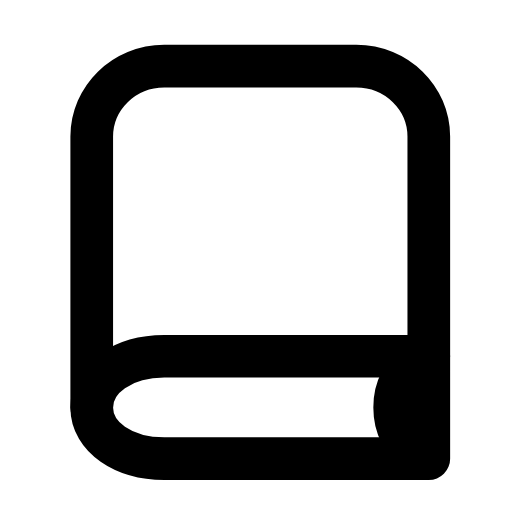
t = 0.00 s
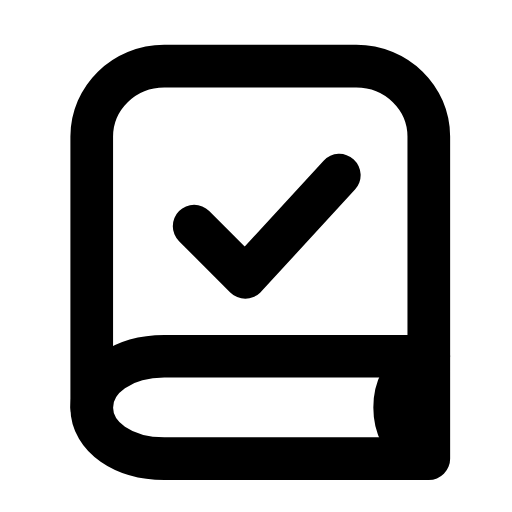
t = 0.27 s
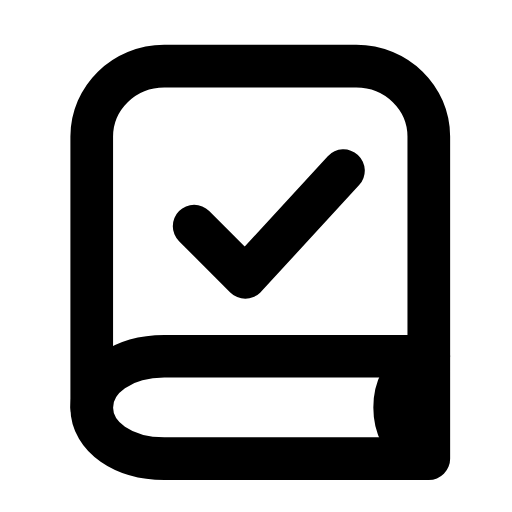
t = 0.56 s
t = 0.78 s: frame unchanged from t = 0.56 s, image omitted
t = 1.07 s: frame unchanged from t = 0.56 s, image omitted
t = 1.34 s: frame unchanged from t = 0.00 s, image omitted

The animated SVG that drew these frames (rendered in a browser with its animation timeline set to each time). Animation: 1 SMIL element (animate=1); one cycle of 1.60 s, repeats indefinitely.

<svg xmlns="http://www.w3.org/2000/svg" width="24" height="24" viewBox="0 0 24 24" fill="none"><path stroke="currentColor" stroke-width="2" stroke-linecap="round" stroke-linejoin="round" fill="none" d="M20.1 16.7L20.1 6.4C20.1 4.6 18.6 3.1 16.7 3.1L7.7 3.1C5.8 3.1 4.3 4.6 4.3 6.4L4.3 19.1"></path><path stroke="currentColor" stroke-width="2" stroke-linecap="round" stroke-linejoin="round" fill="none" d="M20.1 16.7L7.7 16.7C5.8 16.7 4.3 17.7 4.3 19.1S5.8 21.5 7.7 21.5L20.1 21.5L20.1 16.7"></path><path stroke="currentColor" stroke-width="2" stroke-linecap="round" stroke-linejoin="round" fill="none" d="M19.6 17C18.9 17.5 18.5 18.2 18.5 19.1S18.9 20.7 19.6 21.2"></path><path stroke="currentColor" stroke-width="2" stroke-linecap="round" stroke-linejoin="round" fill="none" d="M9.1 10.6L11.5 13L16.1 8" pathLength="1" stroke-dasharray="1"><animate attributeName="stroke-dashoffset" values="1;1;0;0;0;0;1;1;1" keyTimes="0;0.09;0.2475;0.45;0.6;0.735;0.84;0.9;1" dur="1.6s" repeatCount="indefinite" calcMode="spline" keySplines="0.16 1 0.3 1;0.16 1 0.3 1;0.16 1 0.3 1;0.16 1 0.3 1;0.16 1 0.3 1;0.16 1 0.3 1;0.16 1 0.3 1;0.16 1 0.3 1"/></path></svg>
